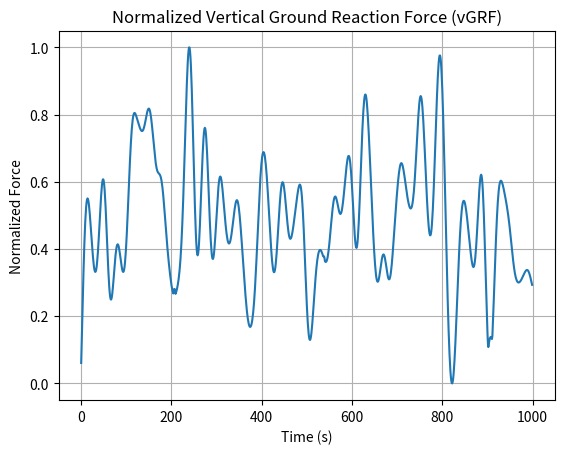
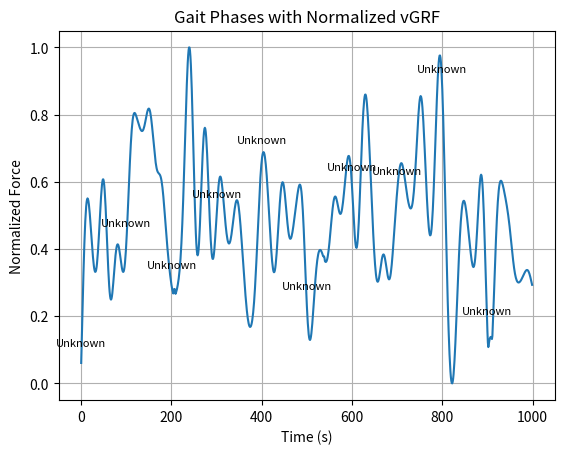

Here is the Python script that generated these plots, in order:
import numpy as np
import matplotlib.pyplot as plt
from scipy.signal import butter, filtfilt

# ---- 1. Simulation du chargement des données ----
# Remplacez ceci par vos propres données lors de l'intégration.
np.random.seed(42)  # Pour des résultats reproductibles
insole_data = np.random.randint(0, 600, (1000, 16))  # Données simulées

# ---- 2. Filtrage Passe-bas ----
def lowpass_filter(data, cutoff=3, fs=100, order=4):
    nyquist = 0.5 * fs
    normal_cutoff = cutoff / nyquist
    b, a = butter(order, normal_cutoff, btype='low', analog=False)
    return filtfilt(b, a, data, axis=0)

# Application du filtre sur les données brutes
insole_data_filt = lowpass_filter(insole_data)

# ---- 3. Division en Régions ----
heel = np.sum(insole_data_filt[:, 11:16], axis=1)
mid = np.sum(insole_data_filt[:, 5:11], axis=1)
toe = np.sum(insole_data_filt[:, 0:5], axis=1)

# Seuil : si la force est inférieure à 300, on la met à 0.
heel[heel < 300] = 0
mid[mid < 300] = 0
toe[toe < 300] = 0

# ---- 4. Estimation de la Force vGRF ----
vGRF_data = np.maximum(heel, np.maximum(mid, toe))

# Normalisation des forces entre 0 et 1
vGRF_normalized = (vGRF_data - np.min(vGRF_data)) / (np.max(vGRF_data) - np.min(vGRF_data))

# Tracé du vGRF normalisé
plt.figure()
plt.plot(vGRF_normalized)
plt.title('Normalized Vertical Ground Reaction Force (vGRF)')
plt.xlabel('Time (s)')
plt.ylabel('Normalized Force')
plt.grid(True)
plt.show()

# ---- 5. Détection des Phases de Marche ----
def detect_gait_phases(heel, mid, toe):
    phases = []
    in_cycle_TO = False  # Cycle Toe-Off
    in_cycle_FF = False  # Cycle Flat-Foot

    for h, m, t in zip(heel, mid, toe):
        if h > 0.2 and (m < 0.1 or t < 0.1):
            phase = 'HS'  # Heel Strike
            in_cycle_TO = True  # Nouveau cycle Toe-Off détecté
            in_cycle_FF = True
        elif h < 0.1 and m < 0.1 and t < 0.1:
            phase = 'MSW'  # Mid-Swing
        elif h < 0.4 and m < 0.3 and t < 0.5 and in_cycle_TO:
            phase = 'TO'  # Toe-Off
            in_cycle_TO = False  # Cycle terminé
        elif m > 0.3 and h < 0.3 and t > 0.25:
            phase = 'HO'  # Heel-Off
        elif h > 0.25 and m > 0.25 and in_cycle_FF:
            phase = 'FF/MST'  # Flat-Foot/Mid-Stance
            in_cycle_FF = False  # Cycle terminé
        else:
            phase = 'Unknown'
        phases.append(phase)
    return phases

# Détection des phases de marche
gait_phases = detect_gait_phases(heel, mid, toe)

# Affichage des phases de marche
plt.figure()
plt.plot(vGRF_normalized, label='vGRF Normalized')
for i, phase in enumerate(gait_phases):
    if i % 100 == 0:  # Annoter chaque 100ème point pour éviter la surcharge
        plt.text(i, vGRF_normalized[i] + 0.05, phase, fontsize=8, ha='center')
plt.title('Gait Phases with Normalized vGRF')
plt.xlabel('Time (s)')
plt.ylabel('Normalized Force')
plt.grid(True)
plt.show()
